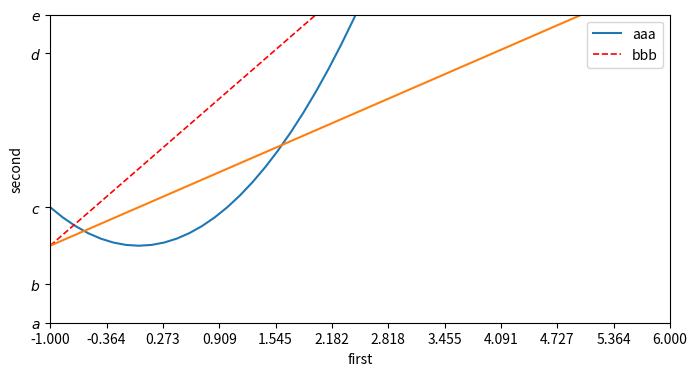

Python code for this plot:
import matplotlib.pyplot as plt 
import numpy as np

x = np.linspace(-1,6,50)
y1 = 2*x+2
y2 = x**2
y3 = x+1


plt.figure(num=3,figsize=(8,4))
l1, =plt.plot(x,y2,label='first')
l2, =plt.plot(x,y1,color='red',linewidth=1.2,linestyle='--',label='second')
plt.plot(x,y3,label='third')
plt.xlim((-1,6))
plt.ylim((-2,6))
plt.xlabel('first')
plt.ylabel('second') 

new_ticks = np.linspace(-1,6,12)
print(new_ticks)
plt.xticks(new_ticks)
plt.yticks([-2,-1,1,5,6],
            [r'$a$',r'$b$',r'$c$',r'$d$',r'$e$'])

#plt.legend(),labels替代了原来的label
plt.legend(handles=[l1,l2,],labels=['aaa','bbb'],loc='best')

plt.show()
 
